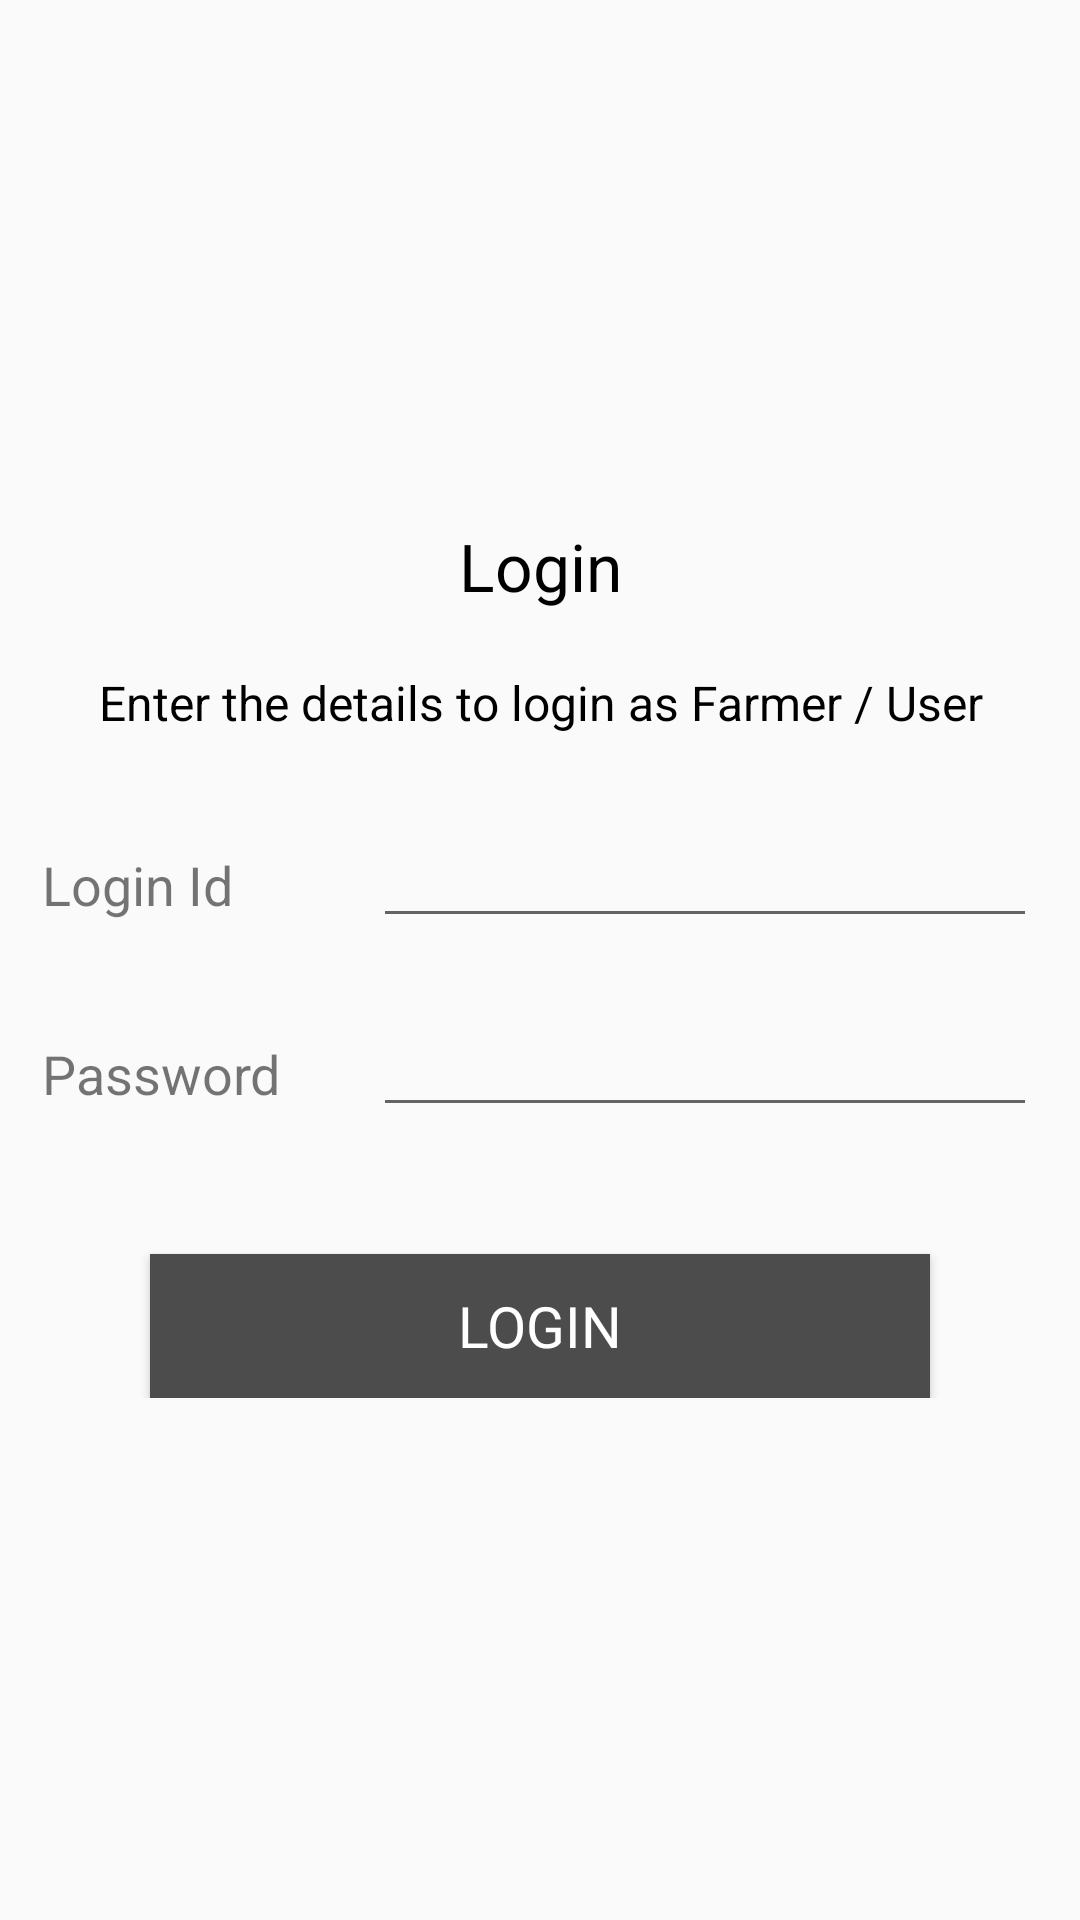

Here is an Android app screen rendered from its layout file. Give the layout XML and the strings, colors and styles it references.
<!-- AndroidManifest.xml: application theme AppTheme -->
<!-- res/layout/login_page.xml -->
<?xml version="1.0" encoding="utf-8"?>
<LinearLayout xmlns:android="http://schemas.android.com/apk/res/android"
    android:layout_width="match_parent"
    android:layout_height="match_parent"
    android:background="@drawable/wall1"
    android:gravity="center_vertical|center_horizontal"
    android:orientation="vertical">

    <ScrollView
        android:layout_width="match_parent"
        android:layout_height="wrap_content">

        <LinearLayout
            android:layout_width="match_parent"
            android:layout_height="wrap_content"
            android:gravity="center_vertical|center_horizontal"
            android:orientation="vertical">

            <LinearLayout
                android:layout_width="match_parent"
                android:layout_height="match_parent"
                android:layout_marginTop="-10dp"
                android:orientation="vertical">

                <TextView
                    android:id="@+id/textView8"
                    android:layout_width="match_parent"
                    android:layout_height="wrap_content"
                    android:layout_marginBottom="10dp"
                    android:layout_marginTop="10dp"
                    android:text="Login"
                    android:textAlignment="center"
                    android:textColor="#000000"
                    android:textSize="22sp"
                    android:typeface="sans" />

                <TextView
                    android:id="@+id/textView9"
                    android:layout_width="match_parent"
                    android:layout_height="wrap_content"
                    android:layout_marginBottom="10dp"
                    android:layout_marginTop="10dp"
                    android:text="Enter the details to login as Farmer / User"
                    android:textAlignment="center"
                    android:textColor="#000000"
                    android:textSize="16sp"
                    android:typeface="sans" />

                <LinearLayout
                    android:layout_width="match_parent"
                    android:layout_height="40dp"
                    android:layout_marginBottom="13dp"
                    android:layout_marginLeft="14dp"
                    android:layout_marginRight="14dp"
                    android:layout_marginTop="20dp"
                    android:gravity="center_vertical|center_horizontal"
                    android:orientation="horizontal">

                    <TextView
                        android:id="@+id/reg_name2"
                        android:layout_width="0dp"
                        android:layout_height="wrap_content"
                        android:layout_weight="0.4"
                        android:text="Login Id"
                        android:textSize="18sp"
                        android:typeface="sans" />

                    <EditText
                        android:id="@+id/uid_txt"
                        android:layout_width="0dp"
                        android:layout_height="wrap_content"
                        android:layout_weight="0.8"
                        android:ems="10"
                        android:inputType="text"
                        android:maxLength="20"
                        android:paddingBottom="1dp"
                        android:paddingLeft="7dp"
                        android:typeface="sans" />
                </LinearLayout>

                <LinearLayout
                    android:layout_width="match_parent"
                    android:layout_height="40dp"
                    android:layout_marginLeft="14dp"
                    android:layout_marginRight="14dp"
                    android:layout_marginTop="10dp"
                    android:gravity="center_vertical|center_horizontal"
                    android:orientation="horizontal">

                    <TextView
                        android:id="@+id/reg_name"
                        android:layout_width="0dp"
                        android:layout_height="wrap_content"
                        android:layout_weight="0.4"
                        android:text="Password"
                        android:textSize="18sp"
                        android:typeface="sans" />

                    <EditText
                        android:id="@+id/pass_txt"
                        android:layout_width="0dp"
                        android:layout_height="wrap_content"
                        android:layout_weight="0.8"
                        android:ems="10"
                        android:inputType="textPassword"
                        android:maxLength="20"
                        android:paddingBottom="1dp"
                        android:paddingLeft="7dp"
                        android:typeface="sans" />

                </LinearLayout>

                <Button
                    android:id="@+id/button3"
                    android:layout_width="match_parent"
                    android:layout_height="wrap_content"
                    android:layout_marginLeft="50dp"
                    android:layout_marginRight="50dp"
                    android:layout_marginTop="40dp"
                    android:layout_weight="1"
                    android:background="#4c4c4c"
                    android:onClick="login_fun"
                    android:text="Login"
                    android:textColor="#ffffff"
                    android:textSize="19sp"
                    android:typeface="sans" />

            </LinearLayout>
        </LinearLayout>
    </ScrollView>

</LinearLayout>
<!-- resources referenced by this layout -->
<resources>
  <style name="AppTheme" parent="Theme.AppCompat.Light.DarkActionBar">
          
          <item name="colorPrimary">#72C048</item>
          <item name="colorPrimaryDark">@color/colorPrimaryDark</item>
          <item name="colorAccent">@color/colorAccent</item>
      </style>
  <color name="colorPrimaryDark">#00A654</color>
  <color name="colorAccent">#72C048</color>
</resources>
